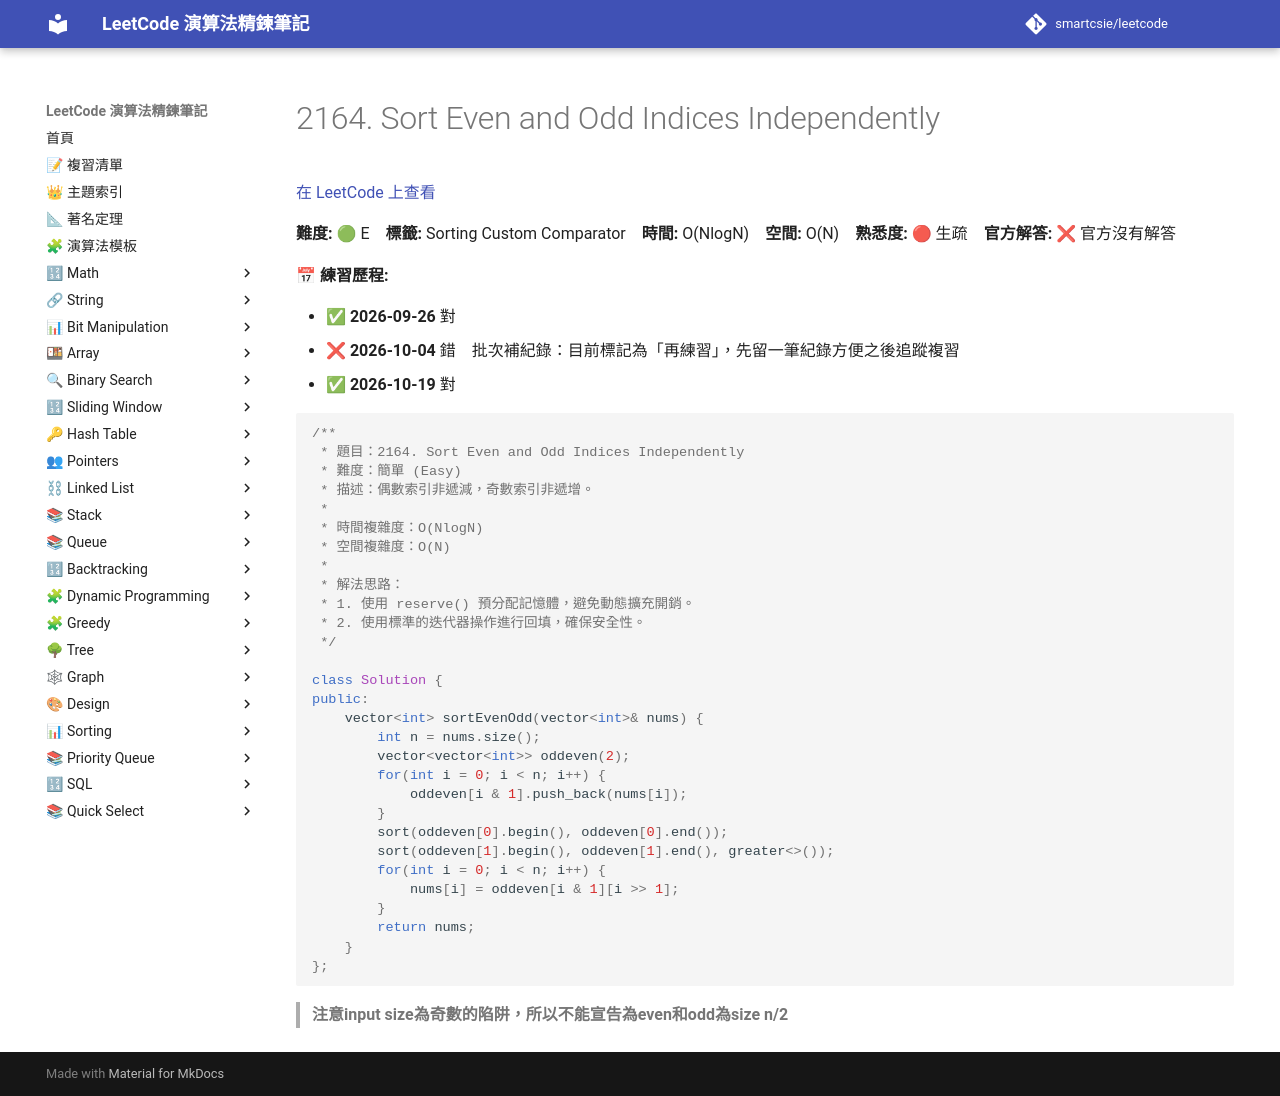

repository: smartcsie/leetcode · page: problems/2164/index.html · generator: mkdocs

# 2164. Sort Even and Odd Indices Independently

[在 LeetCode 上查看](https://leetcode.com/problems/sort-even-and-odd-indices-independently/)

**難度:** 🟢 E　**標籤:** Sorting Custom Comparator　**時間:** O(NlogN)　**空間:** O(N)　**熟悉度:** 🔴 生疏　**官方解答:** ❌ 官方沒有解答

**📅 練習歷程:**

- ✅ **2026-09-26** 對
- ❌ **2026-10-04** 錯　批次補紀錄：目前標記為「再練習」，先留一筆紀錄方便之後追蹤複習
- ✅ **2026-10-19** 對

```cpp
/**
 * 題目：2164. Sort Even and Odd Indices Independently
 * 難度：簡單 (Easy)
 * 描述：偶數索引非遞減，奇數索引非遞增。
 *
 * 時間複雜度：O(NlogN)
 * 空間複雜度：O(N)
 *
 * 解法思路：
 * 1. 使用 reserve() 預分配記憶體，避免動態擴充開銷。
 * 2. 使用標準的迭代器操作進行回填，確保安全性。
 */

class Solution {
public:
    vector<int> sortEvenOdd(vector<int>& nums) {
        int n = nums.size();
        vector<vector<int>> oddeven(2);
        for(int i = 0; i < n; i++) {
            oddeven[i & 1].push_back(nums[i]);
        }
        sort(oddeven[0].begin(), oddeven[0].end());
        sort(oddeven[1].begin(), oddeven[1].end(), greater<>());
        for(int i = 0; i < n; i++) {
            nums[i] = oddeven[i & 1][i >> 1];
        }
        return nums;
    }
};
```

> **注意input size為奇數的陷阱，所以不能宣告為even和odd為size n/2**
